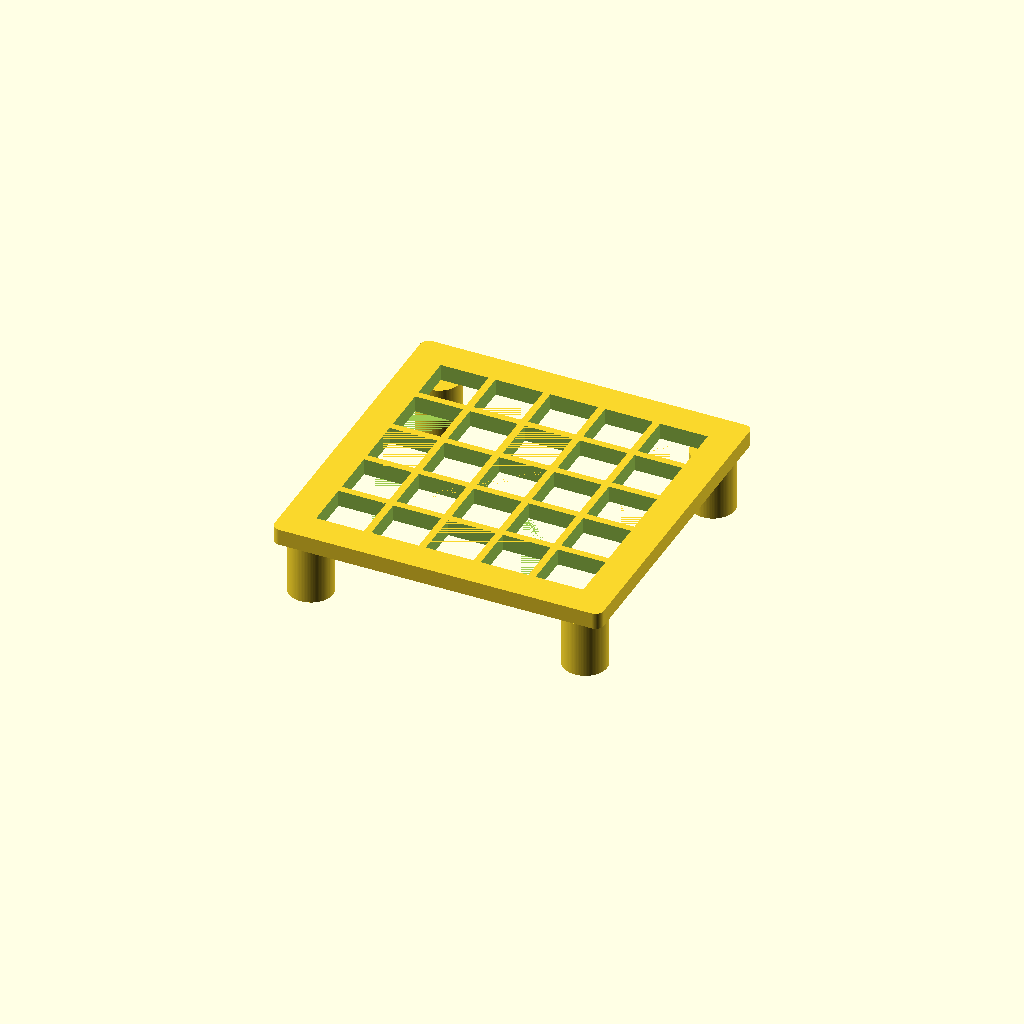
Cell 1: the model at its default parameters.
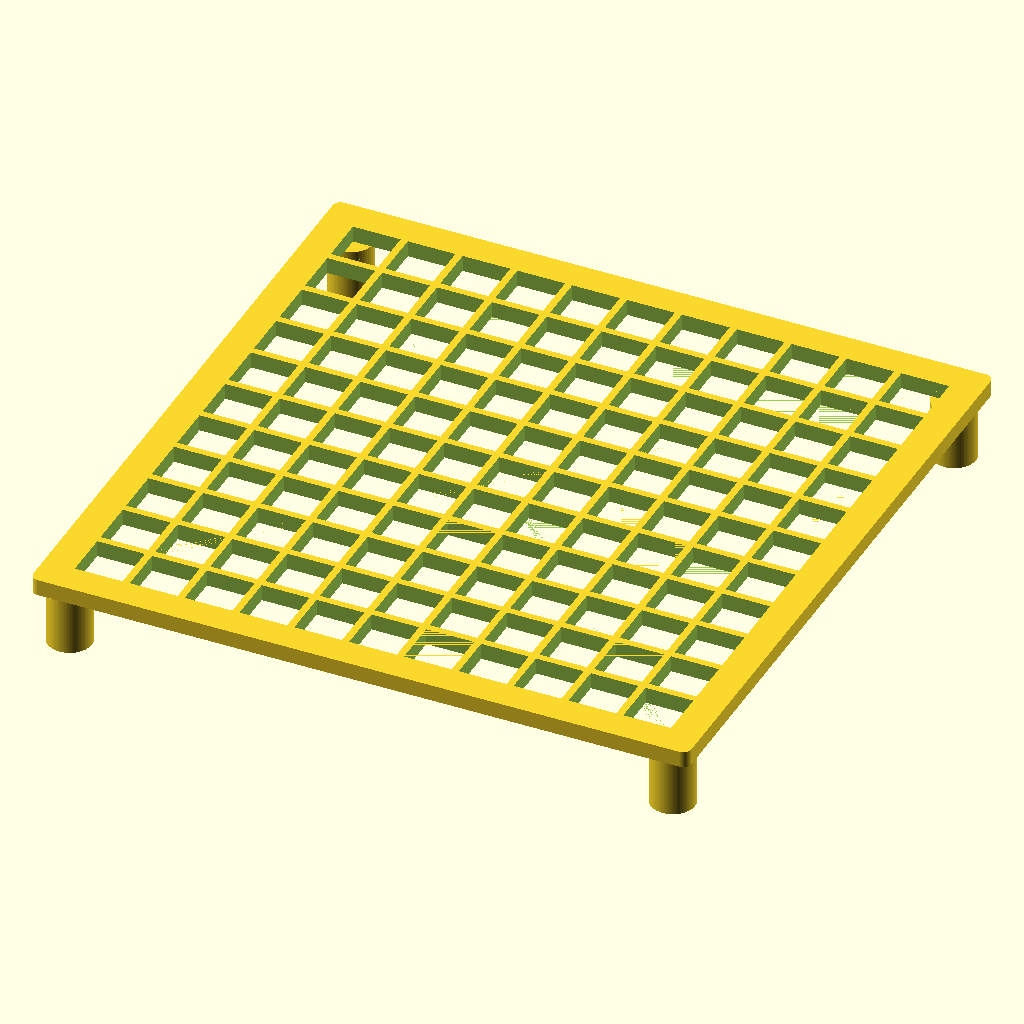
Cell 2: the same model with tile = 240.
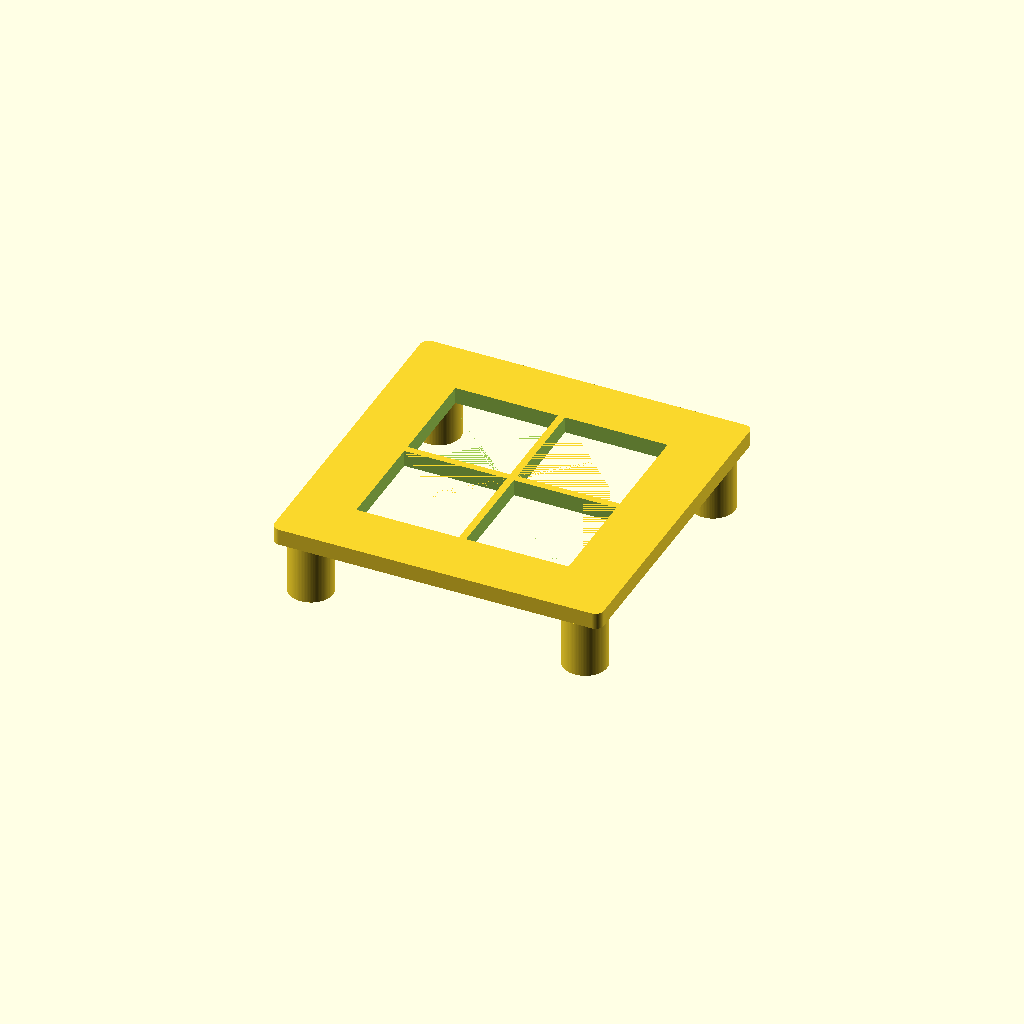
Cell 3: the same model with cell = 40.
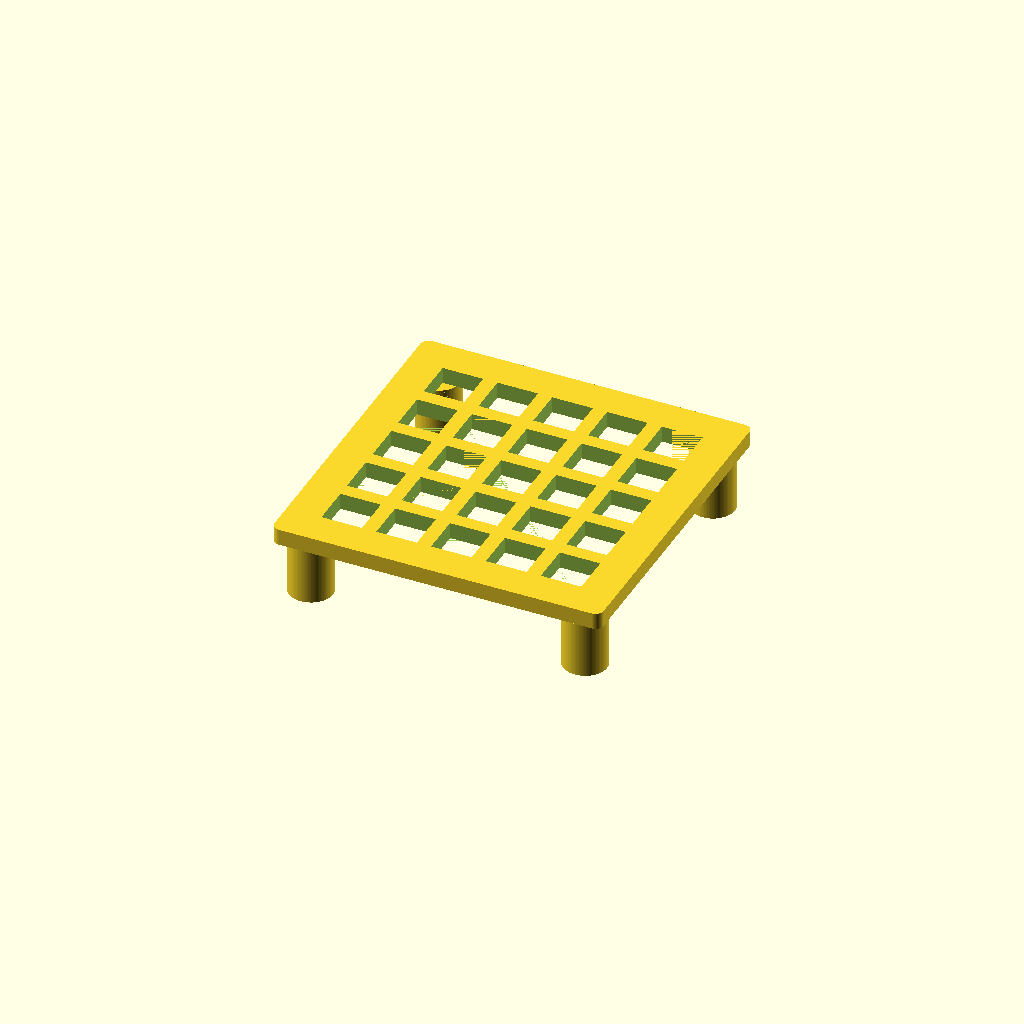
Cell 4 — rib set to 5.2, the other parameters unchanged.
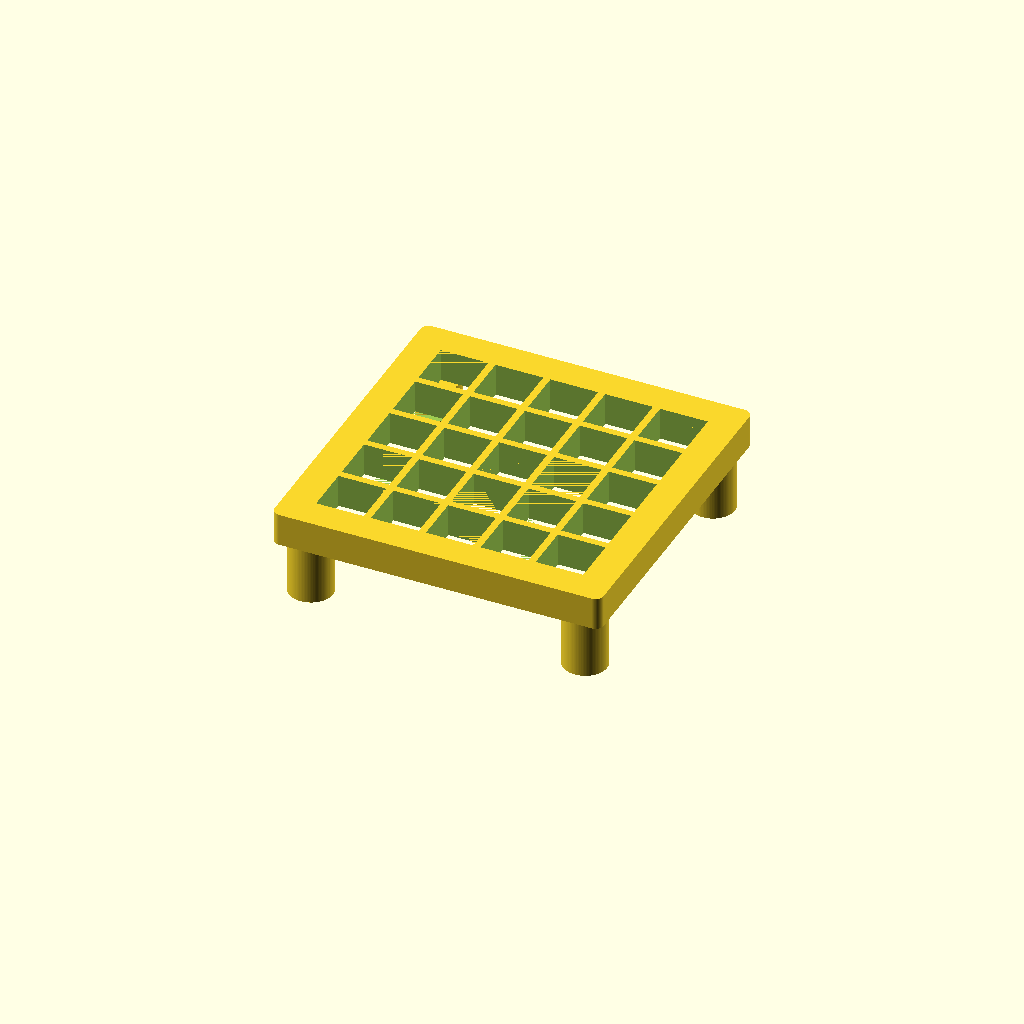
Cell 5: the same model with deck_z = 12.
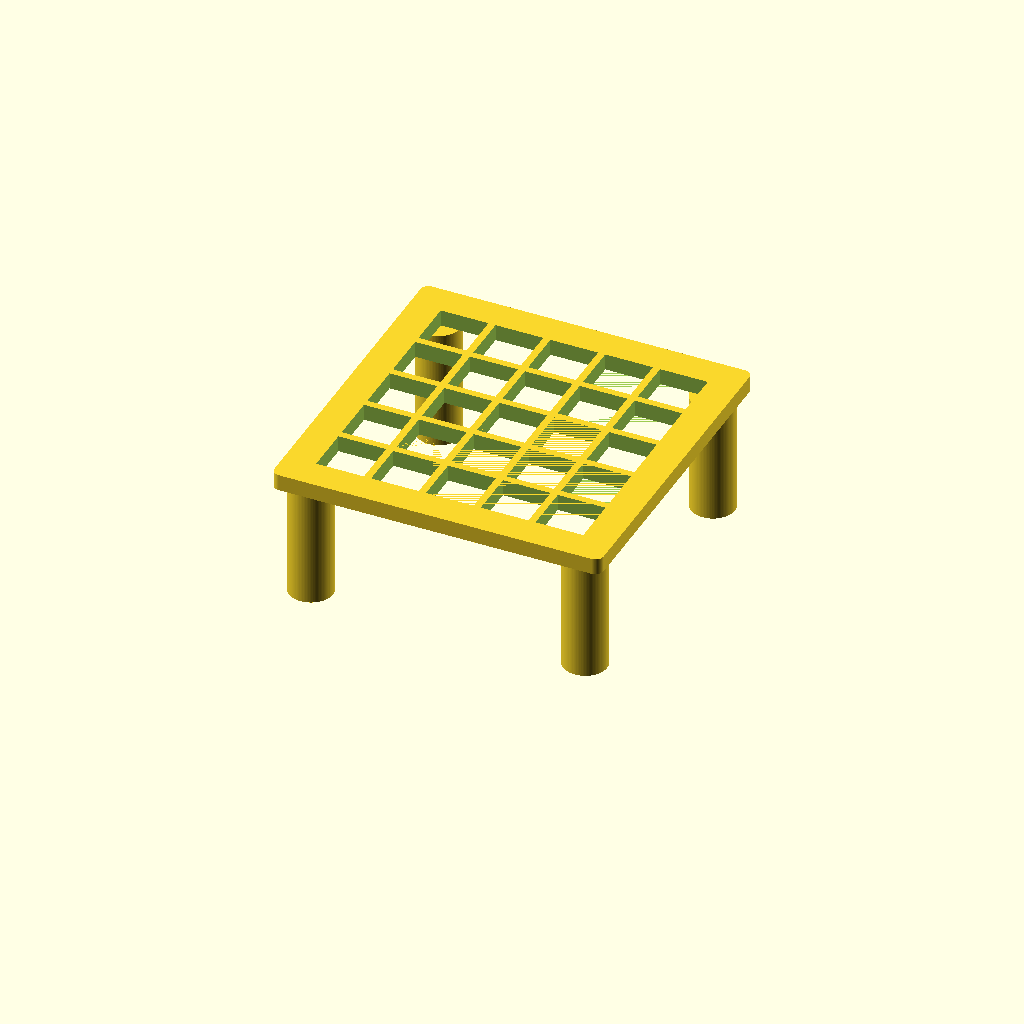
Cell 6 — foot_h set to 44, the other parameters unchanged.
All cells are drawn from one camera (rotation 55°, 0°, 25°, orthographic, colour scheme Cornfield), so only the parameter changes between them.
The OpenSCAD source (models/pot_riser.scad):
// pot_riser.scad — open grid tile that lifts pots out of the humidity tray so
// roots are never standing in water and air can move under the canopy.
// Tiles butt against each other; print as many as the footprint needs.
// Flat on the bed, no supports.

include <common.scad>

tile   = 120;   // tile is square
cell   = 20;    // open cell pitch
rib    = 2.6;   // rib width
deck_z = 6;     // deck thickness
foot_h = 22;    // clearance under the deck
foot   = 16;    // foot footprint
n_cell = floor((tile - rib) / cell);

module deck() {
    difference() {
        rounded_plate(tile, tile, deck_z, 3);
        for (ix = [0 : n_cell - 1], iy = [0 : n_cell - 1])
            translate([-n_cell * cell / 2 + rib / 2 + ix * cell,
                       -n_cell * cell / 2 + rib / 2 + iy * cell,
                       -eps])
                cube([cell - rib, cell - rib, deck_z + 2 * eps]);
    }
}

module pot_riser() {
    union() {
        translate([0, 0, foot_h]) deck();
        for (dx = [-1, 1], dy = [-1, 1])
            translate([dx * (tile / 2 - foot / 2 - 2),
                       dy * (tile / 2 - foot / 2 - 2), 0])
                difference() {
                    cylinder(d = foot, h = foot_h + eps);
                    translate([0, 0, -eps])
                        cylinder(d = foot - 2 * wall, h = foot_h - wall);
                }
    }
}

pot_riser();
Parameter table extracted from the source (name, type, default, range or options):
tile: number, default 120
cell: number, default 20
rib: number, default 2.6
deck_z: number, default 6
foot_h: number, default 22
foot: number, default 16
